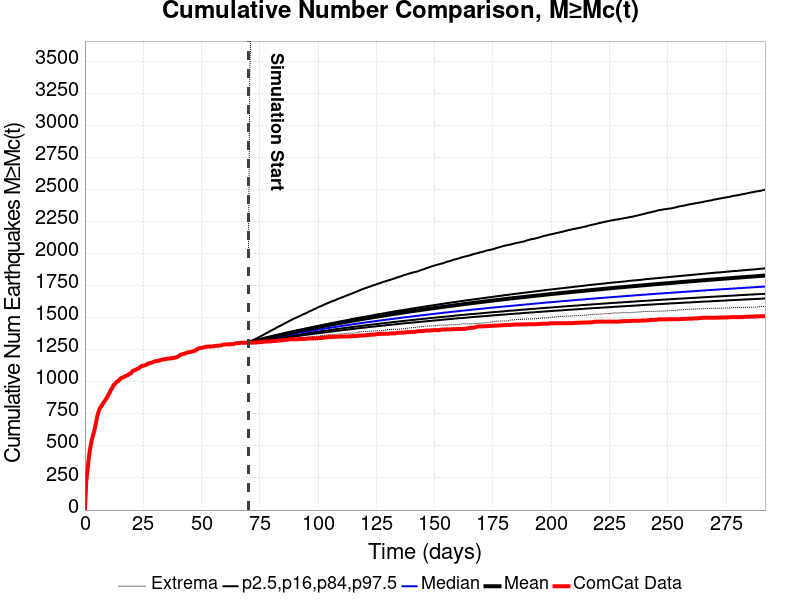

The data file committed next to this chart (first rows):
Time (days), ComCat Data, Simulation Mean, Simulation Median, Simulation Mode, Simulation Minimum, Simulation Maximum, 2.5 %-ile, 16 %-ile, 84 %-ile, 97.5 %-ile
0.0, 0.0, , , , , , , , , 
0.5845, 227.0, , , , , , , , , 
1.169, 323.0, , , , , , , , , 
1.754, 423.0, , , , , , , , , 
2.338, 489.0, , , , , , , , , 
2.923, 546.0, , , , , , , , , 
3.507, 585.0, , , , , , , , , 
4.092, 624.0, , , , , , , , , 
4.676, 675.0, , , , , , , , , 
5.261, 729.0, , , , , , , , , 
5.845, 767.0, , , , , , , , , 
6.43, 795.0, , , , , , , , , 
7.014, 810.0, , , , , , , , , 
7.599, 827.0, , , , , , , , , 
8.183, 844.0, , , , , , , , , 
8.768, 857.0, , , , , , , , , 
9.352, 875.0, , , , , , , , , 
9.937, 894.0, , , , , , , , , 
10.52, 913.0, , , , , , , , , 
11.11, 938.0, , , , , , , , , 
11.69, 951.0, , , , , , , , , 
12.28, 974.0, , , , , , , , , 
12.86, 982.0, , , , , , , , , 
13.44, 997.0, , , , , , , , , 
14.03, 1005, , , , , , , , , 
14.61, 1010, , , , , , , , , 
15.2, 1025, , , , , , , , , 
15.78, 1031, , , , , , , , , 
16.37, 1035, , , , , , , , , 
16.95, 1040, , , , , , , , , 
17.54, 1046, , , , , , , , , 
18.12, 1049, , , , , , , , , 
18.7, 1057, , , , , , , , , 
19.29, 1064, , , , , , , , , 
19.87, 1069, , , , , , , , , 
20.46, 1085, , , , , , , , , 
21.04, 1089, , , , , , , , , 
21.63, 1093, , , , , , , , , 
22.21, 1099, , , , , , , , , 
22.8, 1103, , , , , , , , , 
23.38, 1110, , , , , , , , , 
23.97, 1119, , , , , , , , , 
24.55, 1126, , , , , , , , , 
25.13, 1126, , , , , , , , , 
25.72, 1129, , , , , , , , , 
26.3, 1133, , , , , , , , , 
26.89, 1141, , , , , , , , , 
27.47, 1143, , , , , , , , , 
28.06, 1148, , , , , , , , , 
28.64, 1149, , , , , , , , , 
29.23, 1154, , , , , , , , , 
29.81, 1159, , , , , , , , , 
30.4, 1161, , , , , , , , , 
30.98, 1163, , , , , , , , , 
31.56, 1164, , , , , , , , , 
32.15, 1169, , , , , , , , , 
32.73, 1171, , , , , , , , , 
33.32, 1174, , , , , , , , , 
33.9, 1176, , , , , , , , , 
34.49, 1177, , , , , , , , , 
... 440 more rows
